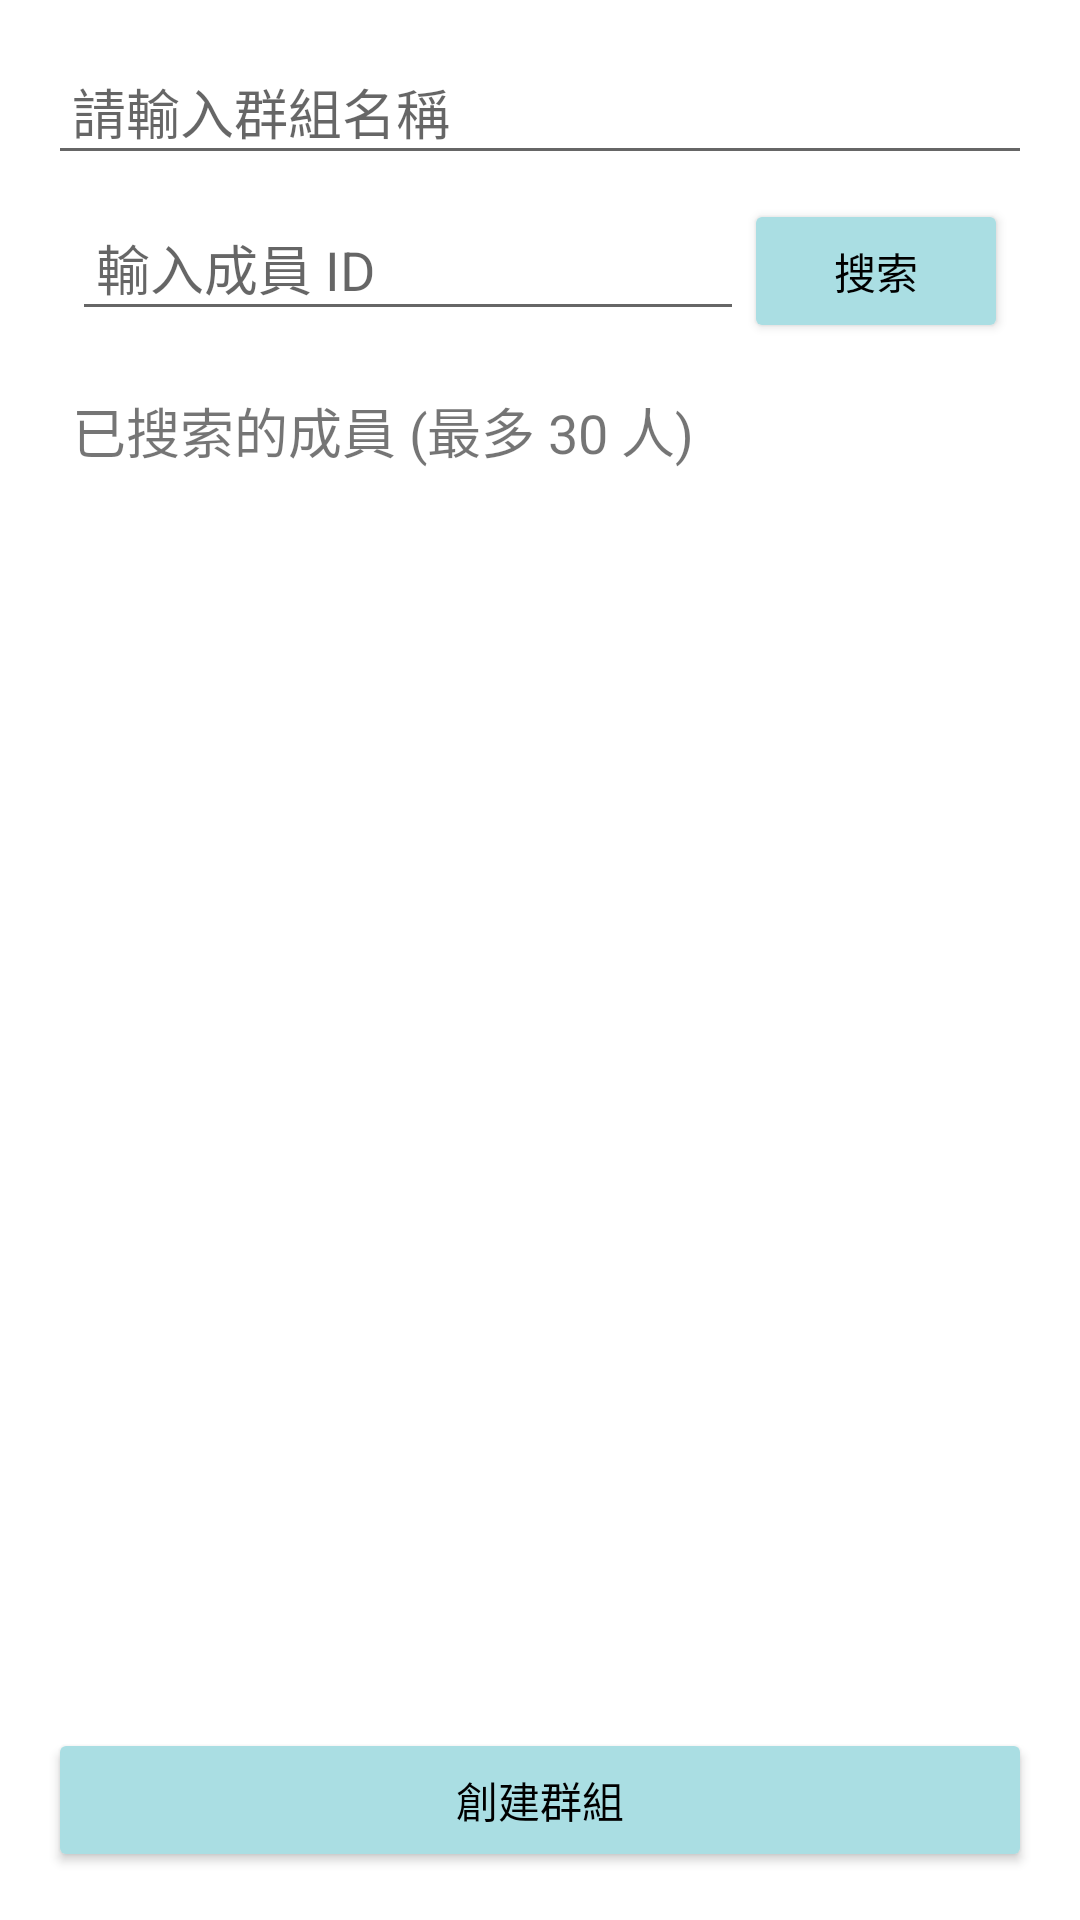

Here is an Android app screen rendered from its layout file. Give the layout XML and the strings, colors and styles it references.
<!-- AndroidManifest.xml: application theme Theme.CameraProject_2 -->
<!-- res/layout/activity_create_group.xml -->
<?xml version="1.0" encoding="utf-8"?>
<LinearLayout xmlns:android="http://schemas.android.com/apk/res/android"
    android:layout_width="match_parent"
    android:layout_height="match_parent"
    android:orientation="vertical"
    android:padding="16dp"
    android:theme="@style/AppTheme"
    android:background="@color/white">

    
    <EditText
        android:id="@+id/editTextGroupName"
        android:layout_width="match_parent"
        android:layout_height="wrap_content"
        android:hint="@string/please_enter_group_name"
        android:padding="8dp" />

    
    <LinearLayout
        android:layout_width="match_parent"
        android:layout_height="wrap_content"
        android:orientation="horizontal"
        android:padding="8dp">

        <EditText
            android:id="@+id/editTextMemberId"
            android:layout_width="0dp"
            android:layout_height="wrap_content"
            android:layout_weight="1"
            android:hint="@string/enter_member_id_hint"
            android:padding="8dp" />

        <Button
            android:id="@+id/buttonSearchMember"
            android:layout_width="wrap_content"
            android:layout_height="wrap_content"
            android:text="@string/search_button_text"
            android:backgroundTint="@color/mainbutton"
            android:textColor="#000000"/>

    </LinearLayout>

    
    <TextView
        android:layout_width="match_parent"
        android:layout_height="wrap_content"
        android:text="@string/searched_members_info"
        android:textSize="18sp"
        android:padding="8dp" />

    
    <androidx.recyclerview.widget.RecyclerView
        android:id="@+id/memberRecyclerView"
        android:layout_width="match_parent"
        android:layout_height="0dp"
        android:layout_weight="1"
        android:layout_marginBottom="8dp" />

    
    <Button
        android:id="@+id/buttonCreateGroup"
        android:layout_width="match_parent"
        android:layout_height="wrap_content"
        android:text="@string/create_group"
        android:backgroundTint="@color/mainbutton"
        android:textColor="#000000"/>

</LinearLayout>
<!-- resources referenced by this layout -->
<resources>
  <color name="mainbutton">#AADEE3</color>
  <color name="white">#FFFFFFFF</color>
  <string name="create_group">創建群組</string>
  <string name="enter_member_id_hint">輸入成員 ID</string>
  <string name="please_enter_group_name">請輸入群組名稱</string>
  <string name="search_button_text">搜索</string>
  <string name="searched_members_info">已搜索的成員 (最多 30 人)</string>
  <style name="AppTheme" parent="Theme.AppCompat.Light.NoActionBar">
          <item name="colorPrimary">@color/white</item>
          <item name="colorPrimaryDark">@color/white</item>
          <item name="colorAccent">@color/white</item>
          <item name="android:statusBarColor">@android:color/transparent</item>
          <item name="colorControlHighlight">@color/mainbutton</item>
  
      </style>
  <style name="Theme.CameraProject_2" parent="Base.Theme.CameraProject_2" />
  <style name="Base.Theme.CameraProject_2" parent="Theme.Material3.DayNight.NoActionBar">
      </style>
</resources>
